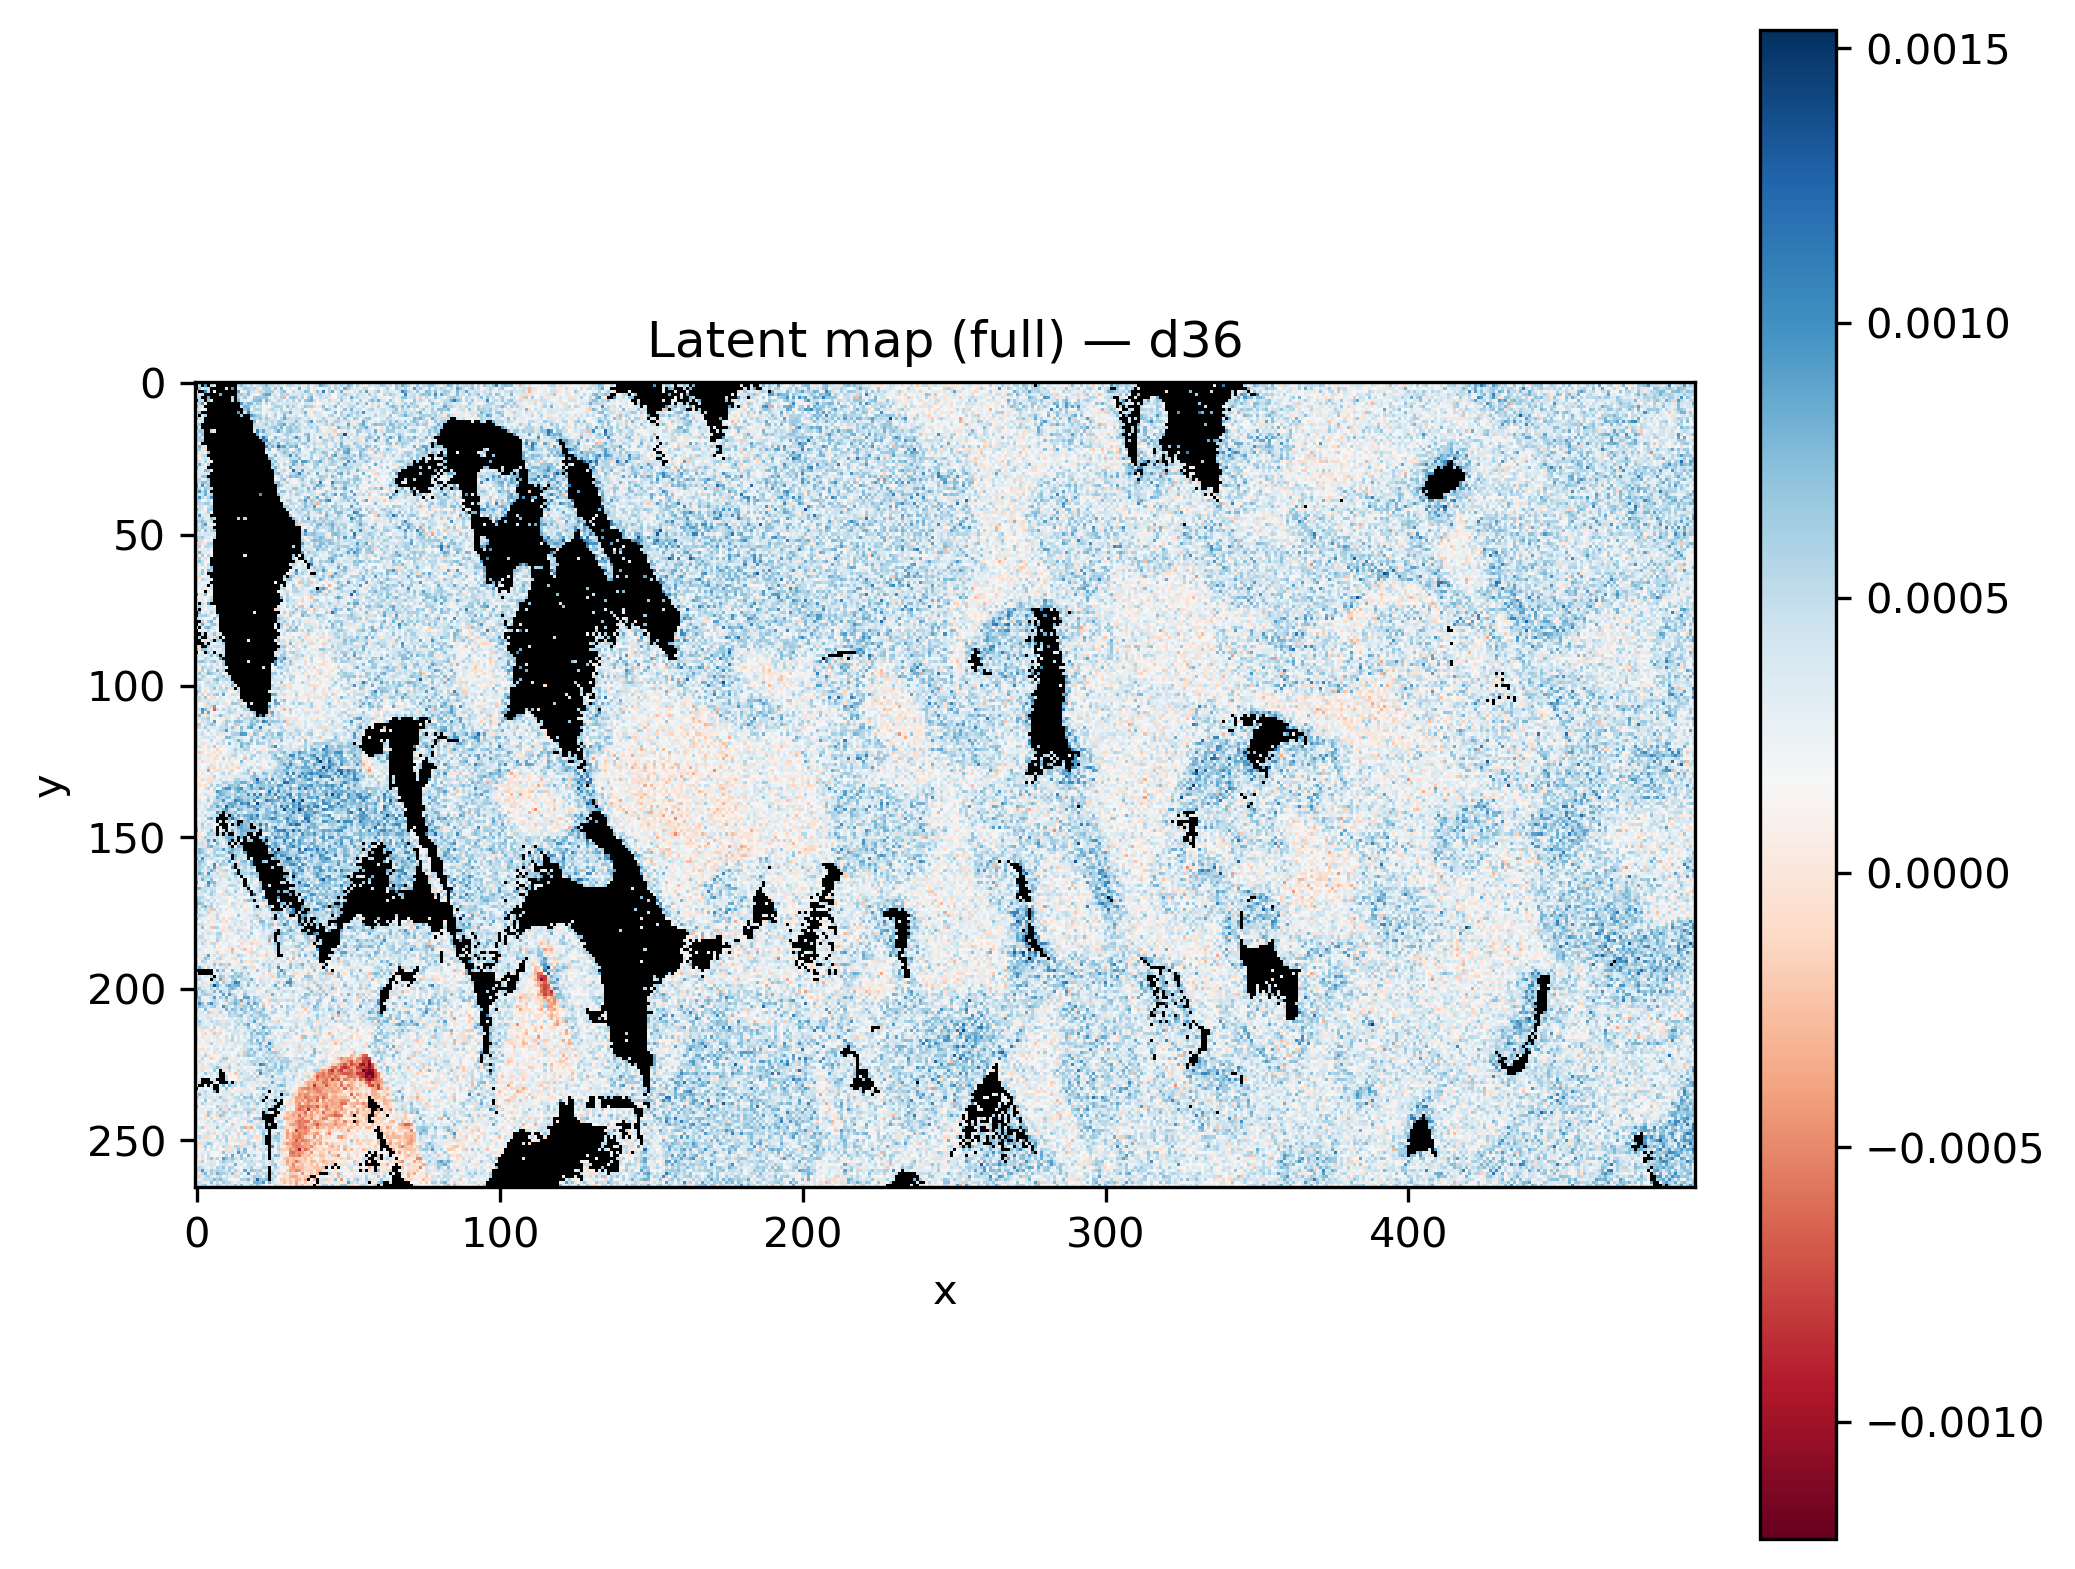

Source data for this figure (header and first rows):
x, y, latent_d36
0, 0, 
1, 0, 
2, 0, 
3, 0, 
4, 0, 
5, 0, 
6, 0, 
7, 0, 
8, 0, 
9, 0, 
10, 0, 0.000929
11, 0, 
12, 0, 
13, 0, 
14, 0, 0.0004647
15, 0, 0.0002385
16, 0, 0.0003897
17, 0, 0.0002645
18, 0, 0.0004384
19, 0, 0.0009171
20, 0, 0.0009235
21, 0, 0.0001795
22, 0, 0.0001686
23, 0, 0.00017
24, 0, 0.0004947
25, 0, 0.0006948
26, 0, 0.0001417
27, 0, 0.0005478
28, 0, 0.0002559
29, 0, 0.0002459
30, 0, 0.0004299
31, 0, 0.0002101
32, 0, 0.0003402
33, 0, 0.000472
34, 0, 0.0003205
35, 0, 0.0004737
36, 0, 0.0002394
37, 0, -0.0001092
38, 0, 0.000504
39, 0, 0.0006818
40, 0, 0.0004161
41, 0, 0.000475
42, 0, 0.000645
43, 0, 0.0006129
44, 0, 2.9759482e-05
45, 0, 3.310945e-05
46, 0, 0.0002414
47, 0, 0.0005458
48, 0, 0.0006205
49, 0, 0.0006592
50, 0, 0.0004909
51, 0, 0.0005905
52, 0, 0.0002962
53, 0, 0.0001159
54, 0, 0.0001681
55, 0, 0.0002663
56, 0, 0.0002339
57, 0, 0.0002463
58, 0, 0.0003303
59, 0, 0.000153
... 131,610 more rows
